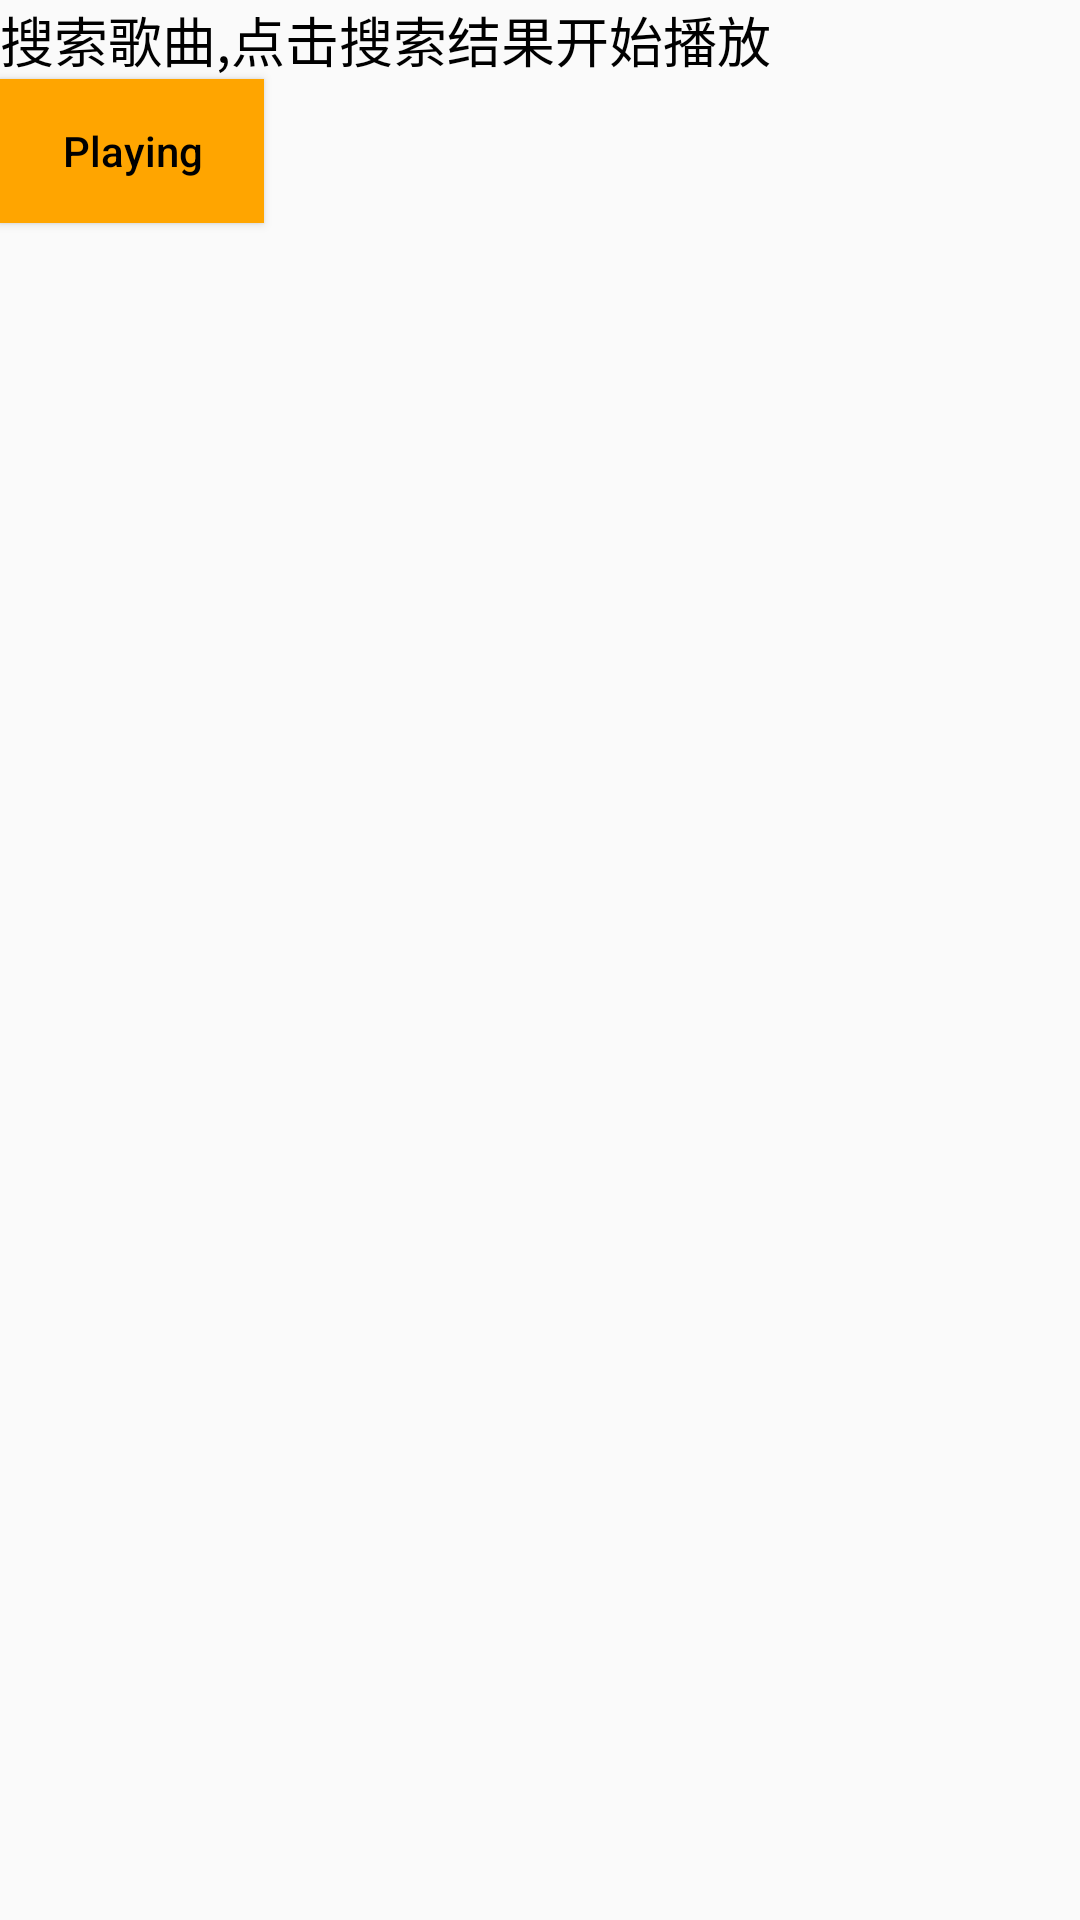

Layout XML and referenced resources for this Android screen:
<!-- AndroidManifest.xml: application theme AppTheme -->
<!-- res/layout/activity_search.xml -->
<?xml version="1.0" encoding="utf-8"?>
<LinearLayout xmlns:android="http://schemas.android.com/apk/res/android"
    xmlns:app="http://schemas.android.com/apk/res-auto"
    xmlns:tools="http://schemas.android.com/tools"
    android:layout_width="match_parent"
    android:layout_height="match_parent"
    android:orientation="vertical"
    tools:context="com.example.android.musicapp.SearchActivity">
    <TextView
        style="@style/describeStyle"
        android:text="@string/describe_4"/>
    <Button
        android:id="@+id/toPlaying"
        style="@style/buttonStyle"
        android:text="@string/playing" />
</LinearLayout>
<!-- resources referenced by this layout -->
<resources>
  <string name="describe_4">搜索歌曲,点击搜索结果开始播放</string>
  <string name="playing">Playing</string>
  <style name="buttonStyle">
          <item name="android:layout_height">wrap_content</item>
          <item name="android:layout_width">wrap_content</item>
          <item name="android:background">#FFA500</item>
          <item name="android:textColor">#000000</item>
          <item name="android:textAllCaps">false</item>
      </style>
  <style name="describeStyle">
          <item name="android:layout_width">match_parent</item>
          <item name="android:layout_height">wrap_content</item>
          <item name="android:textSize">18sp</item>
          <item name="android:textColor">#000000</item>
      </style>
  <style name="AppTheme" parent="Theme.AppCompat.Light.DarkActionBar">
          
          <item name="colorPrimary">@color/colorPrimary</item>
          <item name="colorPrimaryDark">@color/colorPrimaryDark</item>
          <item name="colorAccent">@color/colorAccent</item>
      </style>
  <color name="colorPrimary">#F4A460</color>
  <color name="colorPrimaryDark">#D2691E</color>
  <color name="colorAccent">#FF4081</color>
</resources>
